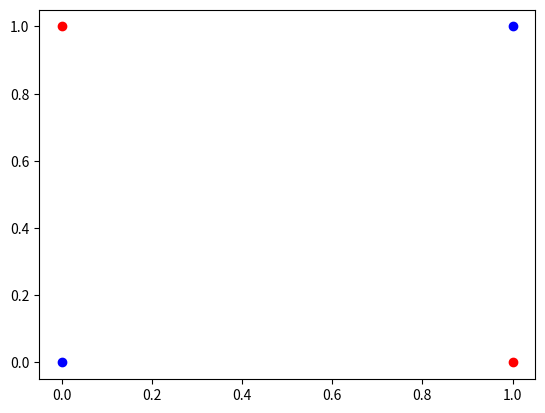

Generate this figure with matplotlib:
import numpy as np
import matplotlib.pyplot as plt

x1 = [0, 1]
y1 = [0, 1]

x2 = [0, 1]
y2 = [1, 0]

fig,ax = plt.subplots()
plt.scatter(x1, y1, c = "blue")
plt.scatter(x2, y2, c = "red")
plt.savefig('q2.pdf', format="pdf")


